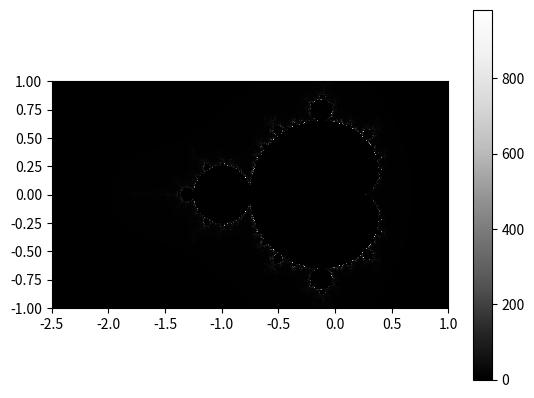

Reproduce this figure in Python.
#!/usr/bin/env python
"""mandelbrot.py: Python からはじめる数学入門 p. 186 改造

Usage:
  mandelbrot.py [max_iterations]
"""
import random
import matplotlib.pyplot as plt
import matplotlib.cm as cm
import numpy as np

def initialize_image(x_p, y_p):
    return [[0] * x_p for i in range(y_p)]

def main():
    N = 400
    x_p = y_p = N
    image = initialize_image(x_p, y_p)

    max_iteration = 1000

    # これは遅いだろうな
    for j, imag in enumerate(np.linspace(-1.0, 1.0, N)):
        for i, real in enumerate(np.linspace(-2.5, 1.0, N)):
            # 1.
            z1 = complex(0, 0)
            c = complex(real, imag)
            # 2.
            iteration = 0
            while iteration < max_iteration:
                # 3.
                z1 = z1 ** 2 + c
                #print(z1)
                # 4.
                iteration += 1
                # 5.
                if z1.real**2 + z1.imag**2 < 4:
                    continue
                # 6.
                image[j][i] = iteration
                break

    plt.imshow(image, origin='lower', extent=(-2.5, 1.0, -1.0, 1.0),
               cmap=cm.Greys_r, interpolation='nearest')
    plt.colorbar()
    plt.show()

if __name__ == '__main__':
    main()
